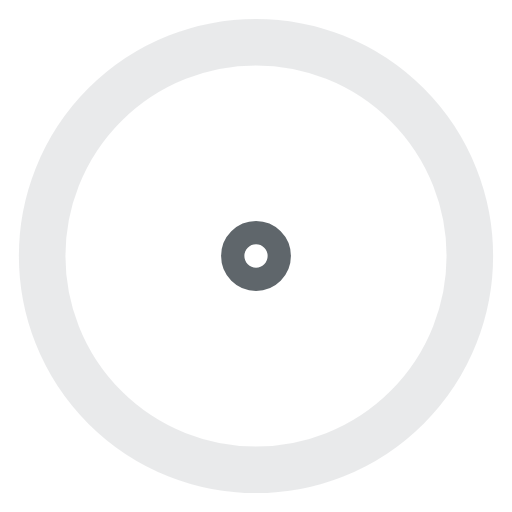
t = 0.00 s
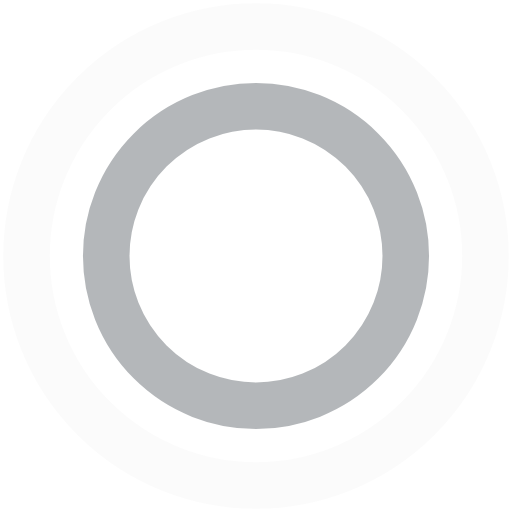
t = 0.45 s
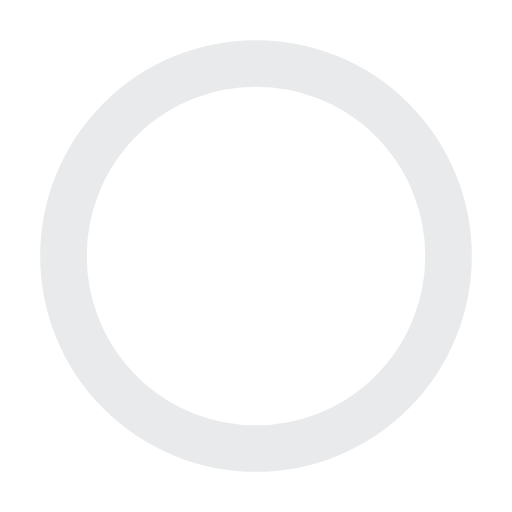
t = 0.90 s
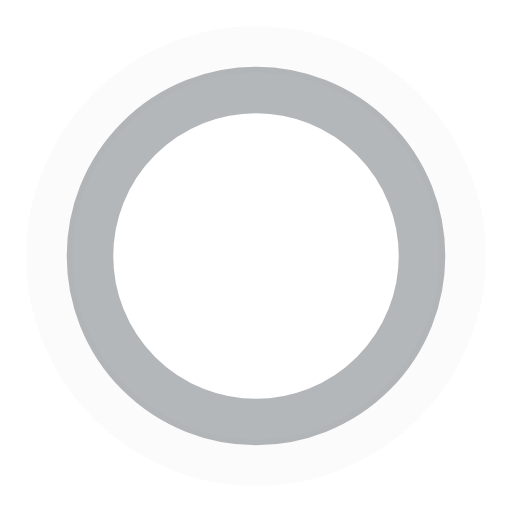
t = 1.35 s

The animated SVG that drew these frames (rendered in a browser with its animation timeline set to each time). Animation: 4 SMIL elements (animate=4); one cycle of 1.80 s, repeats indefinitely.

<!-- By Sam Herbert (@sherb), for everyone. More @ http://goo.gl/7AJzbL -->
<svg width="44" height="44" viewBox="0 0 44 44" xmlns="http://www.w3.org/2000/svg" stroke="#5f666b">
    <g fill="none" fill-rule="evenodd" stroke-width="4">
        <circle cx="22" cy="22" r="1">
            <animate attributeName="r"
                begin="0s" dur="1.8s"
                values="1; 18"
                calcMode="spline"
                keyTimes="0; 1"
                keySplines="0.165, 0.84, 0.44, 1"
                repeatCount="indefinite" />
            <animate attributeName="stroke-opacity"
                begin="0s" dur="1.8s"
                values="1; 0"
                calcMode="spline"
                keyTimes="0; 1"
                keySplines="0.3, 0.61, 0.355, 1"
                repeatCount="indefinite" />
        </circle>
        <circle cx="22" cy="22" r="1">
            <animate attributeName="r"
                begin="-0.9s" dur="1.8s"
                values="1; 20"
                calcMode="spline"
                keyTimes="0; 1"
                keySplines="0.165, 0.84, 0.44, 1"
                repeatCount="indefinite" />
            <animate attributeName="stroke-opacity"
                begin="-0.9s" dur="1.8s"
                values="1; 0"
                calcMode="spline"
                keyTimes="0; 1"
                keySplines="0.3, 0.61, 0.355, 1"
                repeatCount="indefinite" />
        </circle>
    </g>
</svg>
